Image classification data set "BD2" (rogerkevin-arb/Confined_Masonry_Defects on GitHub). Class labels (2): macizo, pandereta.

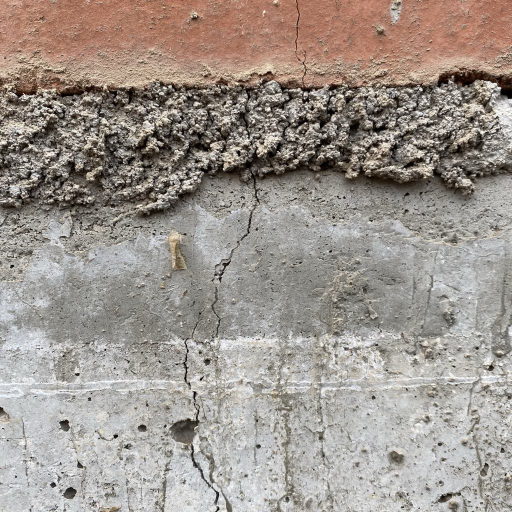
Label: macizo

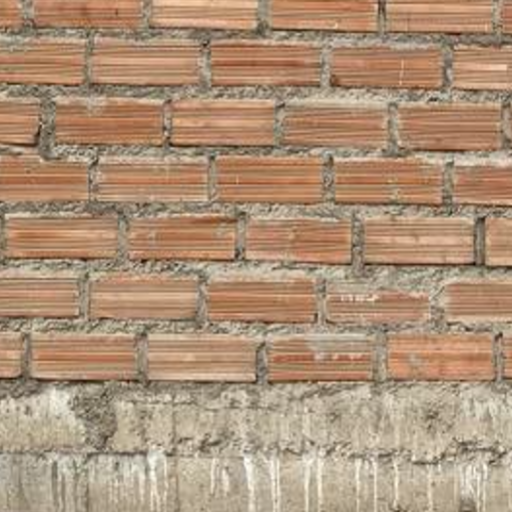
Label: pandereta

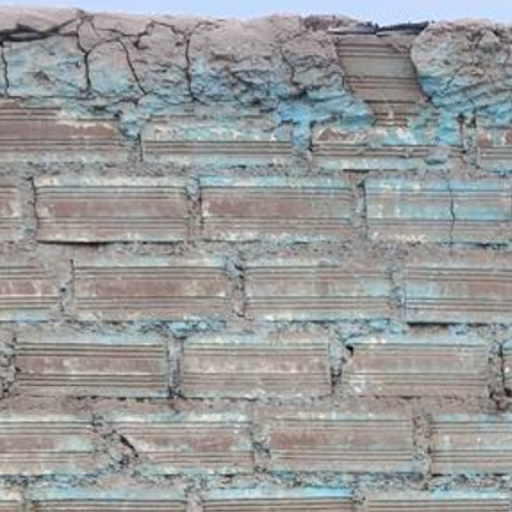
Label: pandereta

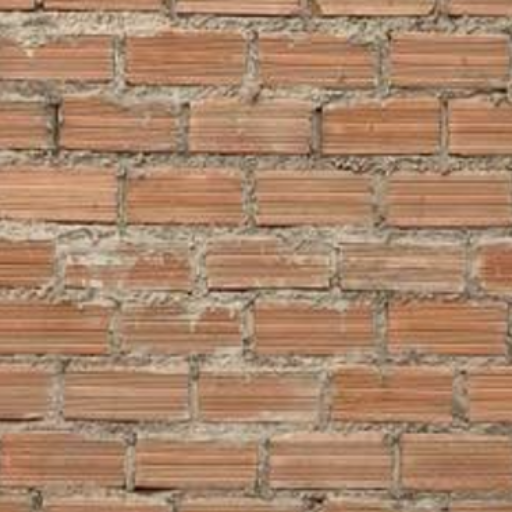
Label: pandereta

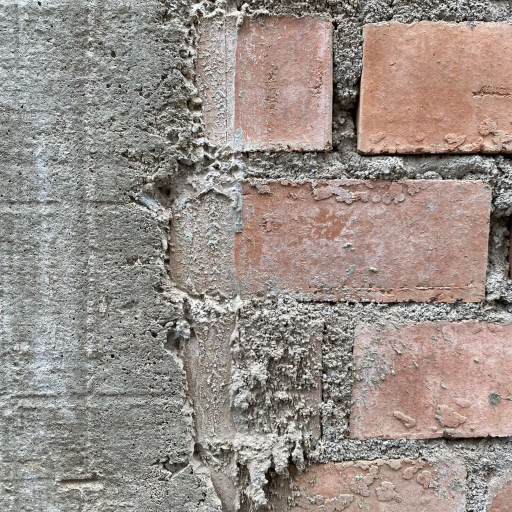
Label: macizo

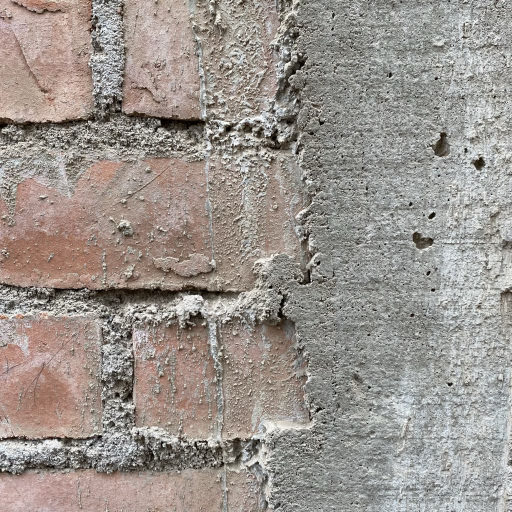
Label: macizo
